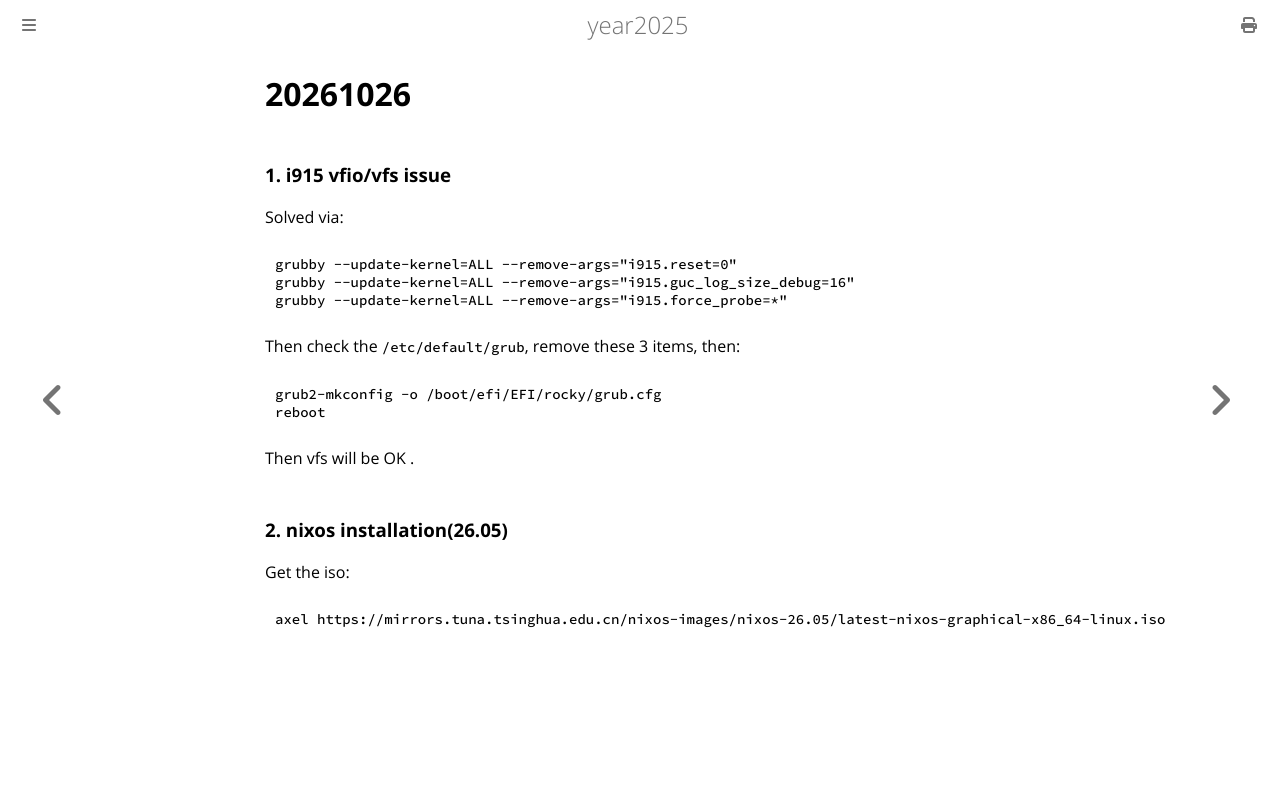

repository: purplepalmdash/Year2025 · page: 20261026.html · generator: mdbook

# 20261026
### 1. i915 vfio/vfs issue
Solved via:    

```
grubby --update-kernel=ALL --remove-args="i915.reset=0"
grubby --update-kernel=ALL --remove-args="i915.guc_log_size_debug=16"
grubby --update-kernel=ALL --remove-args="i915.force_probe=*"    
```
Then check the `/etc/default/grub`, remove these 3 items, then:     

```
grub2-mkconfig -o /boot/efi/EFI/rocky/grub.cfg
reboot
```
Then vfs will be OK .   
### 2. nixos installation(26.05)
Get the iso:     

```
axel https://mirrors.tuna.tsinghua.edu.cn/nixos-images/nixos-26.05/latest-nixos-graphical-x86_64-linux.iso
```
